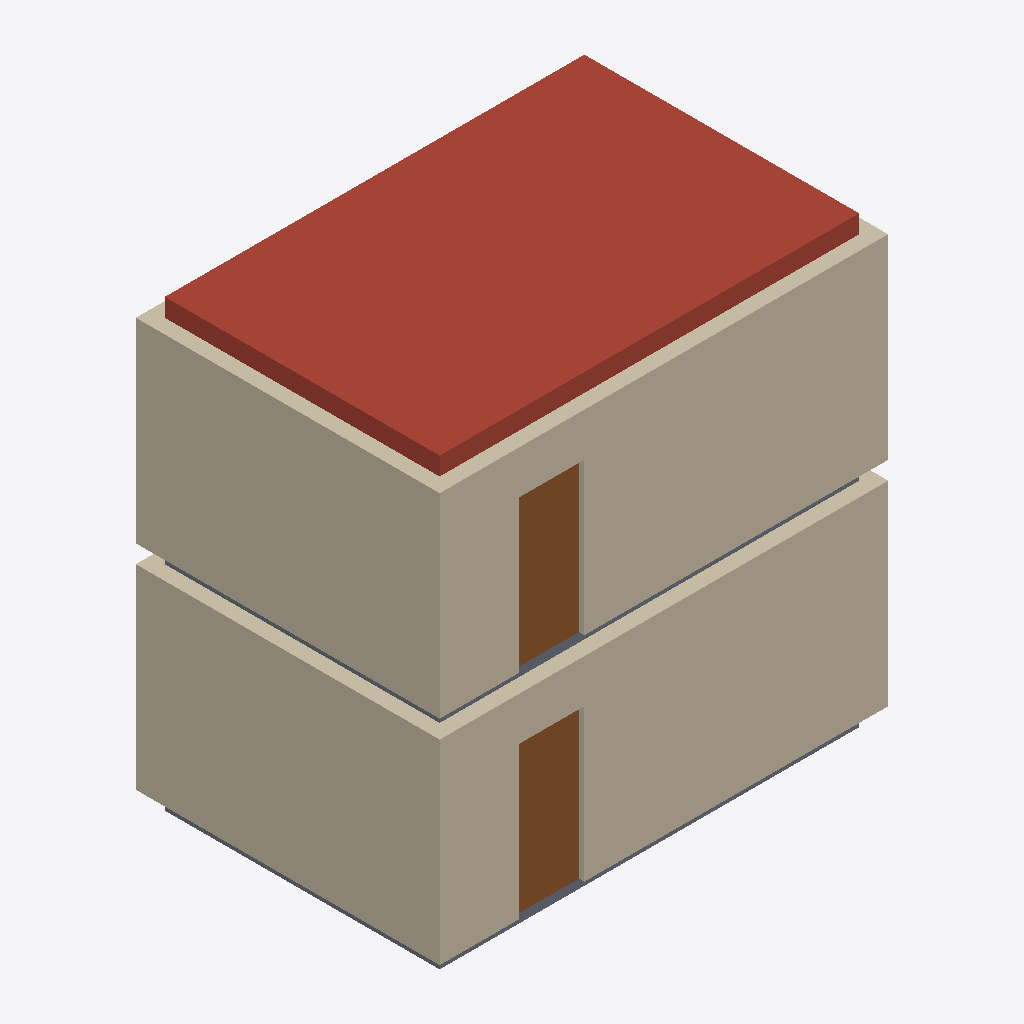
Isometric view of an IFC building model (IFC-SPF (STEP), schema IFC2X3, length unit metre), seen from the south-west, elements coloured by IFC class: 8 walls (beige), 2 doors (brown), 2 slabs (grey), 1 roof (red-brown).
Extent 6.2 m × 4.2 m × 6.2 m (x, y, z). Storeys (2): Ground floor at 0.00 m; First floor at 2.95 m. Elements (15): 8 IfcWallStandardCase, 3 IfcSlab, 2 IfcDoor, 2 IfcWindow.

HEADER;
FILE_DESCRIPTION(('ViewDefinition [CoordinationView_V2.0]','General guidance, not your local rules'),'2;1');
FILE_NAME('Golden plan','2026-11-11T12:00:00',(''),(''),'Grid','Grid','');
FILE_SCHEMA(('IFC2X3'));
ENDSEC;
DATA;
#20=IFCPROJECT('0qud8tq$NgHSpxHYhvxkny',#5,'Golden plan','General guidance, not your local rules',$,$,$,(#15),#10);
#24=IFCSITE('3R0Ag8lKLPALTIMuqDSZd9',#5,'Site',$,$,#23,$,$,.ELEMENT.,$,$,$,$,$);
#28=IFCBUILDING('1bd02j_LHFcespRwkhtN_x',#5,'Building',$,$,#27,$,$,.ELEMENT.,$,$,$);
#32=IFCBUILDINGSTOREY('3pIg7Zo$ZYGUTPK1ifzZFA',#5,'Ground floor',$,$,#31,$,$,.ELEMENT.,0.0);
#36=IFCBUILDINGSTOREY('2$YhemPfe_wh$zXXrrv42I',#5,'First floor',$,$,#35,$,$,.ELEMENT.,2.95);
#554=IFCSLAB('01vRjr08UwqAIIbnBkZkTL',#5,'Bedroom roof',$,$,#543,#553,$,.ROOF.);
#280=IFCWALLSTANDARDCASE('24W1ecGNE1IIPUkZ1ad_54',#5,'f-w1',$,$,#265,#279,$);
#56=IFCWALLSTANDARDCASE('0RiviYzbld3_9BMjGSorJf',#5,'g-w1',$,$,#41,#55,$);
#213=IFCWALLSTANDARDCASE('0R4d02cb4ndTqLkwrGV372',#5,'g-w4',$,$,#198,#212,$);
#433=IFCWALLSTANDARDCASE('0N9su0k7eVSU6gsVEELhGM',#5,'f-w4',$,$,#418,#432,$);
#84=IFCDOOR('3H2yJr3DTC$SWof6sylIqv',#5,'g-d1',$,$,#77,#83,$,2.1,0.9);
#304=IFCDOOR('0XsPTF0eHCA73fMTXkO1At',#5,'f-d1',$,$,#297,#303,$,2.1,0.9);
#530=IFCSLAB('3eCzoVso8bIy7Q8OiB6B7N',#5,'Bedroom floor slab',$,$,#519,#529,$,.FLOOR.);
#505=IFCSLAB('1Jd_FFw$vEA31Ia$sIE8BF',#5,'Hall floor slab',$,$,#494,#504,$,.BASESLAB.);
#373=IFCWALLSTANDARDCASE('0XAHtOqB4PPnM9ieqgW5AQ',#5,'f-w3',$,$,#358,#372,$);
#340=IFCWALLSTANDARDCASE('2tOhYZUXqQ2LrCJ_JwFNoa',#5,'f-w2',$,$,#325,#339,$);
#120=IFCWALLSTANDARDCASE('0SzDSkorbt1OcNxjtCFNiS',#5,'g-w2',$,$,#105,#119,$);
#153=IFCWALLSTANDARDCASE('0rnQZjcm$jXLNT7k7yuvLg',#5,'g-w3',$,$,#138,#152,$);
ENDSEC;
